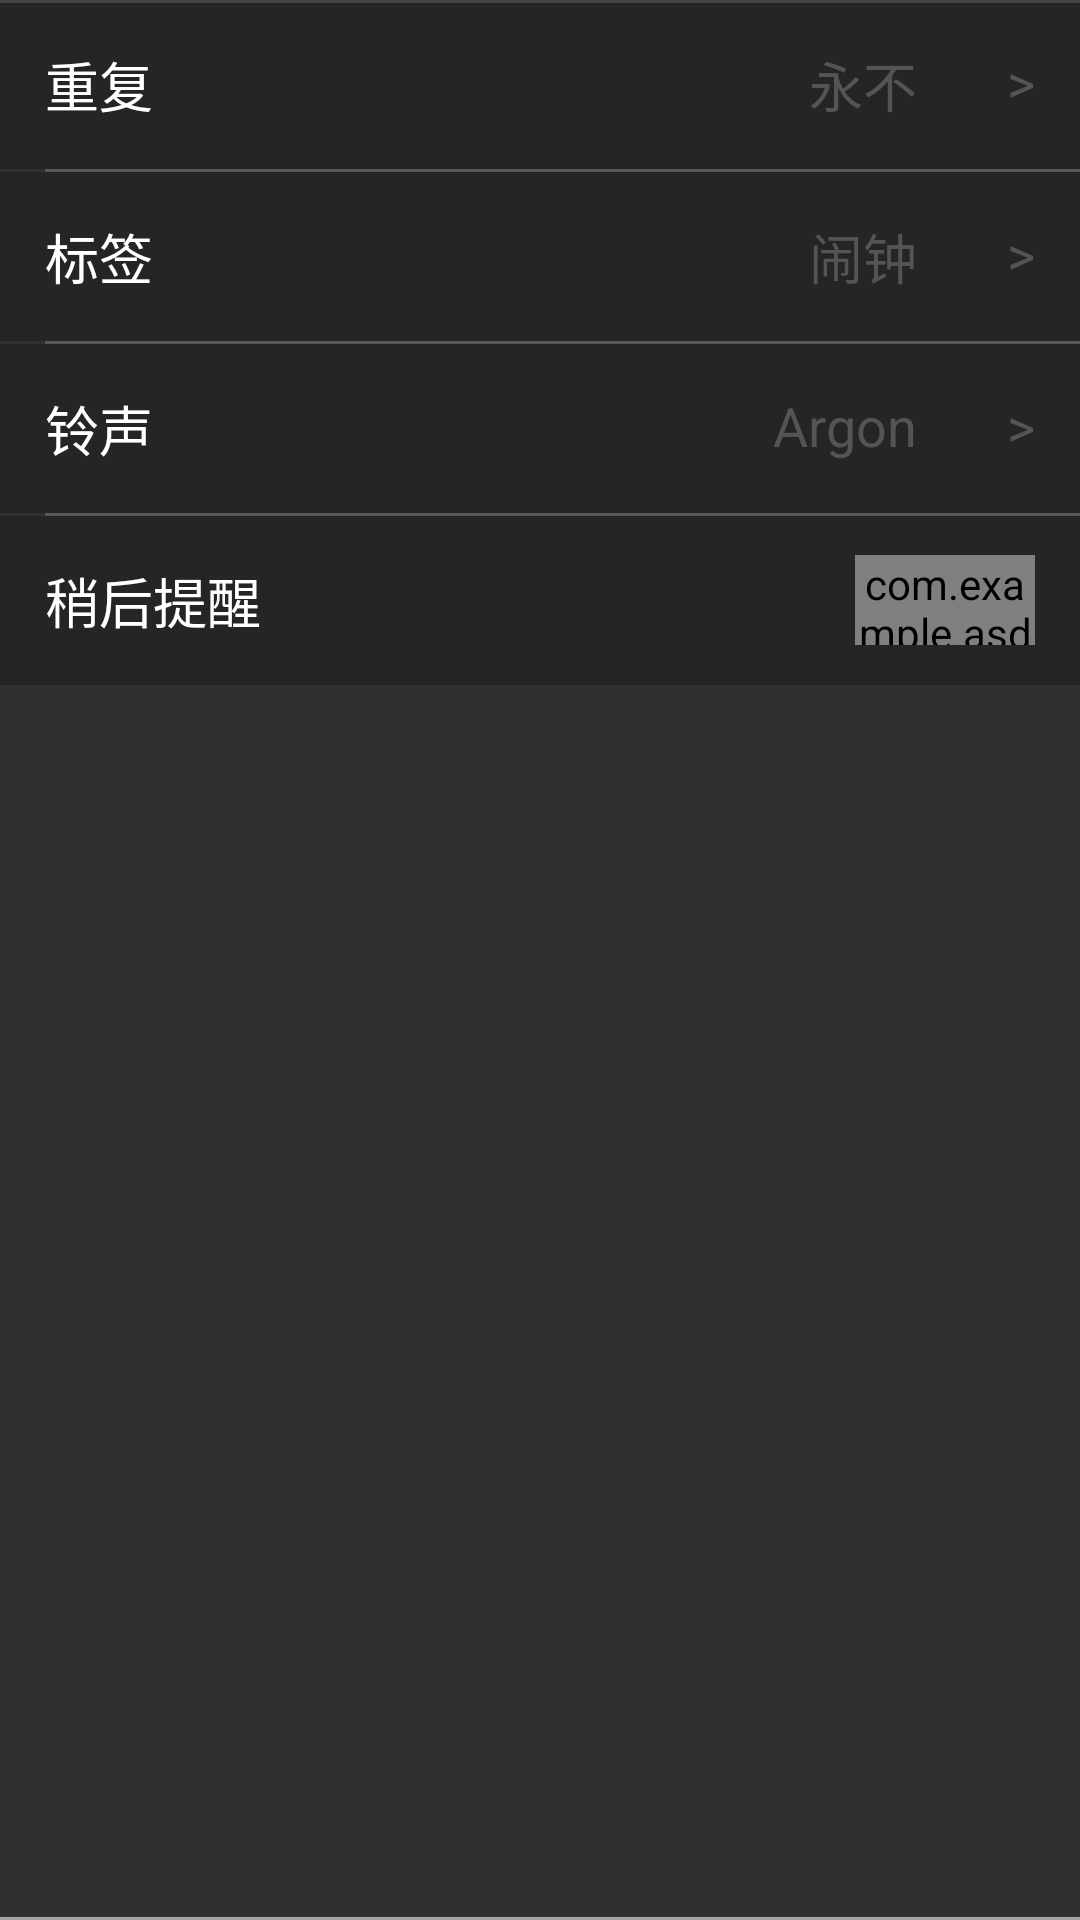

Reconstruct the res/layout file that produces this screen, plus the resources it refers to.
<!-- AndroidManifest.xml: application theme Theme.AppCompat.NoActionBar -->
<!-- res/layout/addclock_bottom.xml -->
<?xml version="1.0" encoding="utf-8"?>
<LinearLayout xmlns:android="http://schemas.android.com/apk/res/android"
    xmlns:app="http://schemas.android.com/apk/res-auto"
    android:orientation="vertical"
    android:background="@drawable/addclock_bg"
    style="@style/MWStyle">
    
    <RelativeLayout
        style="@style/AddClockBottomRelativeStyle"
        android:id="@+id/rl_addclock_bottom_repeat">
        
        <TextView
            android:text="@string/repeat"
            style="@style/AddClockBottomChooseStyle"/>
        
        <TextView
            android:layout_toLeftOf="@id/tv_repeat_rightrow"
            android:text="@string/forover"
            android:id="@+id/tv_repeat"
            style="@style/AddClockBottomTextStyle"/>
        
        <TextView
            android:id="@+id/tv_repeat_rightrow"
            style="@style/AddClockBottomBackStyle"
            android:text=">"/>
    </RelativeLayout>
    
    <include layout="@layout/viewlinepaddingleft"/>
    
    <RelativeLayout
        android:id="@+id/rl_addclock_bottom_tag"
        style="@style/AddClockBottomRelativeStyle">
        
        <TextView
            android:text="@string/tag"
            style="@style/AddClockBottomChooseStyle"/>
        
        <TextView
            android:layout_toLeftOf="@id/tv_tag_rightrow"
            android:text="@string/clock"
            android:id="@+id/tv_tag"
            style="@style/AddClockBottomTextStyle"/>
        
        <TextView
            android:id="@+id/tv_tag_rightrow"
            style="@style/AddClockBottomBackStyle"
            android:text=">"/>
    </RelativeLayout>
    
    <include layout="@layout/viewlinepaddingleft"/>
    
    <RelativeLayout
        android:id="@+id/rl_addclock_bottom_music"
        style="@style/AddClockBottomRelativeStyle">
        
        <TextView
            android:text="@string/music"
            style="@style/AddClockBottomChooseStyle"/>
        
        <TextView
            android:layout_toLeftOf="@id/tv_music_rightrow"
            android:text="@string/leida"
            android:id="@+id/tv_music"
            style="@style/AddClockBottomTextStyle"/>
        
        <TextView
            android:id="@+id/tv_music_rightrow"
            style="@style/AddClockBottomBackStyle"
            android:text=">"/>
    </RelativeLayout>
    
    <include layout="@layout/viewlinepaddingleft"/>
    
    <RelativeLayout
        android:background="@color/colorDark"
        android:id="@+id/rl_addclock_bottom_tips"
        style="@style/MWStyle">
        
        <TextView
            android:text="@string/tips"
            style="@style/AddClockBottomChooseStyle"/>
        
        <com.example.asd.clock.Clock.SwitchButton.SwitchButton
            android:id="@+id/sb_ios"
            style="@style/AddClockBottomSwitchStyle"
            app:kswBackDrawable="@drawable/ios_back_drawable"
            app:kswThumbDrawable="@drawable/ios_thumb_selector" />
    </RelativeLayout>
</LinearLayout>
<!-- res/layout/viewlinepaddingleft.xml (included above) -->
<?xml version="1.0" encoding="utf-8"?>
<View xmlns:android="http://schemas.android.com/apk/res/android"
    android:layout_width="match_parent"
    android:layout_height="1dp"
    android:layout_marginLeft="15dp"
    android:background="@color/colorSimpleDark" />
<!-- resources referenced by this layout -->
<resources>
  <color name="colorDark">#b222</color>
  <color name="colorSimpleDark">#b666</color>
  <!-- drawable addclock_bg (drawable) -->
  <?xml version="1.0" encoding="utf-8"?>
  <layer-list xmlns:android="http://schemas.android.com/apk/res/android">
      <item
          android:left="-2dp"
          android:right="-2dp">
          <shape android:shape="rectangle">
              <stroke
                  android:width="1dp"
                  android:color="@color/colorSimDark" />
          </shape>
      </item>
  </layer-list>
  <string name="clock">闹钟</string>
  <string name="forover">永不</string>
  <string name="leida">Argon</string>
  <string name="music">铃声</string>
  <string name="repeat">重复</string>
  <string name="tag">标签</string>
  <string name="tips">稍后提醒</string>
  <style name="AddClockBottomBackStyle" parent="AddClockBottomTextStyle">
          <item name="android:layout_alignParentRight">true</item>
      </style>
  <style name="AddClockBottomChooseStyle" parent="WWStyle">
          <item name="android:layout_alignParentLeft">true</item>
          <item name="android:textColor">@color/colorWhite</item>
          <item name="android:textSize">18dp</item>
          <item name="android:padding">15dp</item>
      </style>
  <style name="AddClockBottomRelativeStyle" parent="MWStyle">
          <item name="android:background">@drawable/addclock_bg_selector_choose</item>
          <item name="android:clickable">true</item>
      </style>
  <style name="AddClockBottomSwitchStyle" parent="MWStyle">
          <item name="android:layout_alignParentRight">true</item>
          <item name="android:layout_width">60dp</item>
          <item name="android:layout_height">30dp</item>
          <item name="android:layout_marginRight">15dp</item>
          <item name="android:layout_centerVertical">true</item>
      </style>
  <style name="AddClockBottomTextStyle" parent="WWStyle">
          <item name="android:textColor">@color/colorSimpleDark</item>
          <item name="android:textSize">18dp</item>
          <item name="android:padding">15dp</item>
      </style>
  <style name="MWStyle">
          <item name="android:layout_height">wrap_content</item>
          <item name="android:layout_width">match_parent</item>
      </style>
  <color name="colorSimDark">#ddbeb3b3</color>
  <style name="WWStyle">
          <item name="android:layout_height">wrap_content</item>
          <item name="android:layout_width">wrap_content</item>
      </style>
  <color name="colorWhite">#fff</color>
  <!-- drawable addclock_bg_selector_choose (drawable) -->
  <?xml version="1.0" encoding="utf-8"?>
  <selector xmlns:android="http://schemas.android.com/apk/res/android">
      <item android:state_pressed="false">
                  <shape android:shape="rectangle">
                      <solid android:color="@color/colorDark" />
                      <stroke android:color="@color/colorSimpleDark" />
                  </shape>
      </item>
      <item android:state_pressed="true">
          <layer-list>
              <item android:left="-2dp" android:right="-2dp" >
                  <shape android:shape="rectangle">
                      
                      <solid android:color="@color/colorSimpleDark" />
                      
                      <stroke android:width="1dp" android:color="@color/colorSimpleDark" />
                  </shape>
              </item>
          </layer-list>
      </item>
  </selector>
</resources>
